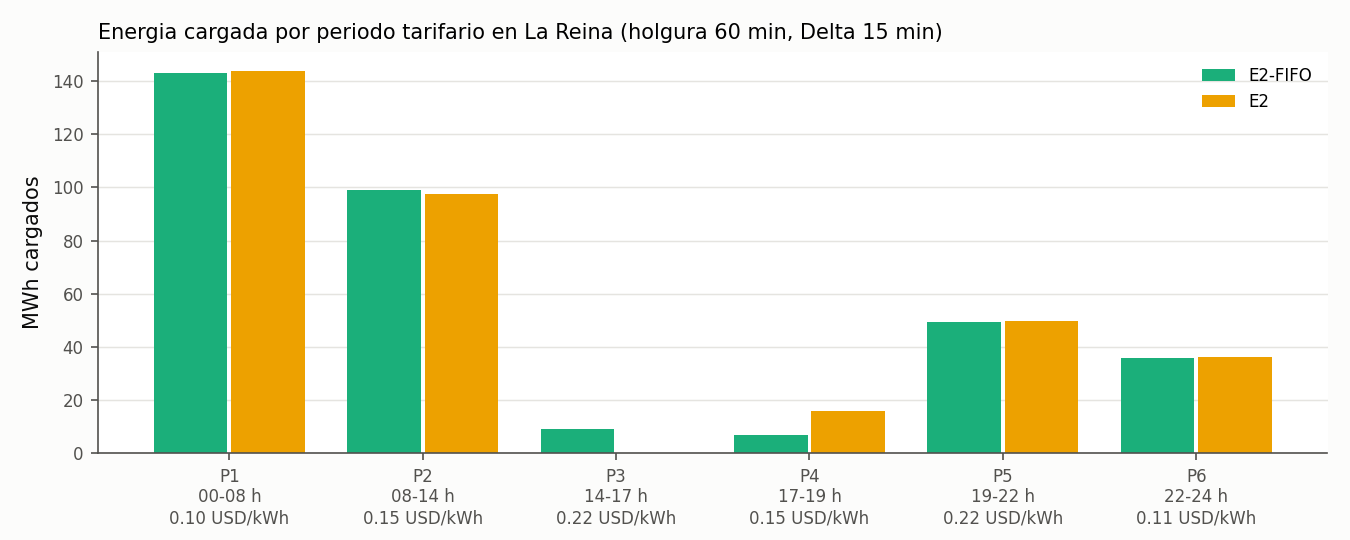

Source data for this figure (header and first rows):
periodo; horas; precio_usd_kwh; kwh_fifo; costo_fifo_usd; kwh_e2; costo_e2_usd
P1; 00-08; 0.1; 142986; 14299; 144000; 14400
P2; 08-14; 0.15; 99142; 14871; 97674; 14651
P3; 14-17; 0.22; 8980; 1976; 0.0; 0.0
P4; 17-19; 0.15; 6975; 1046; 15759; 2364
P5; 19-22; 0.22; 49460; 10881; 49853; 10968
P6; 22-24; 0.11; 35743; 3932; 36000; 3960
